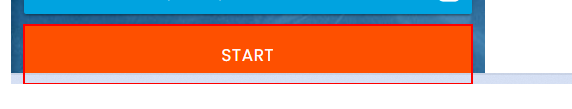
Task: SUBMIT FORM THROUGH SPREADSHEET
Workflow: Main

Step 1: click on the button 'Start'

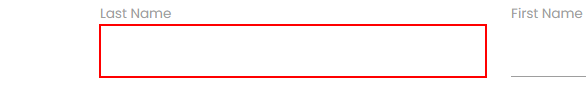
Step 2: type "[CurrentRow("Last Name ").ToString]" into the text box

Step 3: type "[CurrentRow("First Name").ToString]" into the text box (no picture)

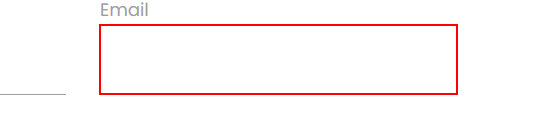
Step 4: type "[CurrentRow("Email").ToString]" into the text box

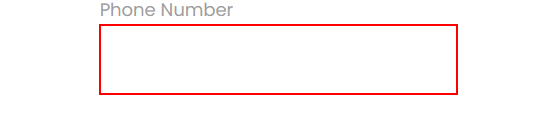
Step 5: type "[CurrentRow("Phone Number").ToString]" into the text box

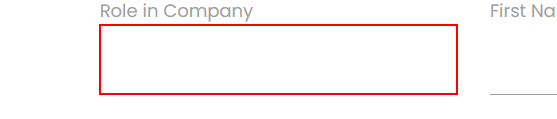
Step 6: type "[CurrentRow("Role in Company").ToString]" into the text box

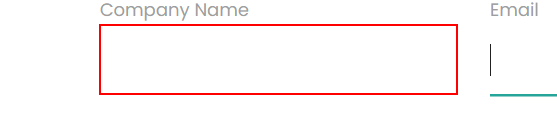
Step 7: type "[CurrentRow("Company Name").ToString]" into the text box

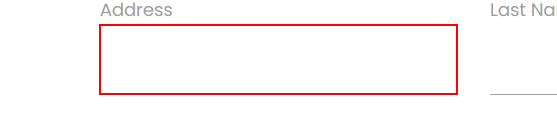
Step 8: type "[CurrentRow("Address").ToString]" into the text box

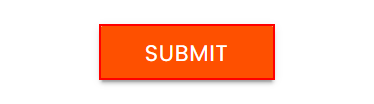
Step 9: click on the text box

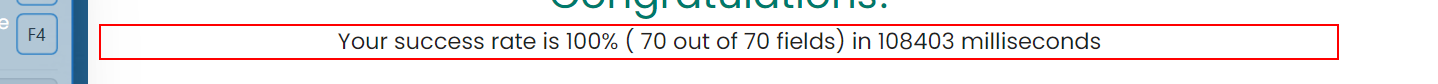
Step 10: get-text from the element